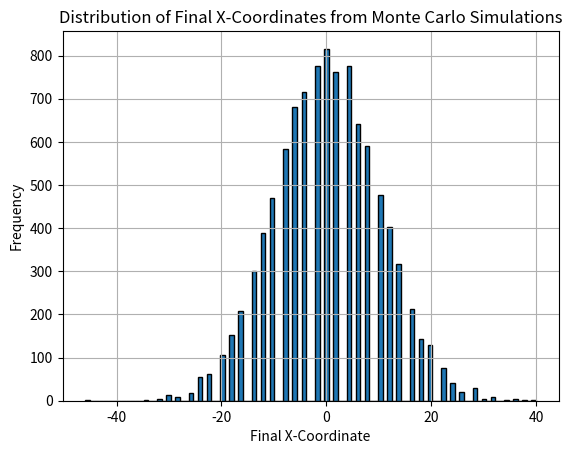

Source code (Python):
# -*- coding: utf-8 -*-
"""
Created on Sun Mar 17 16:12:06 2024

[redacted]
"""

import numpy as np
import matplotlib.pyplot as plt

# Define the number of steps
n_steps = 100


# Define the step options (right, not move ,left)
step_options = np.array([[1, 0], [0, 0], [-1, 0]])


# Monte Carlo simulation for final x-coordinates
n_simulations = 10000
final_x_coordinates = np.zeros(n_simulations)

for i in range(n_simulations):
    position = np.array([0.0, 0.0], dtype=np.float64)
    for _ in range(n_steps):
        random_step = step_options[np.random.choice([0,2], p = [0.5, 0.5])]
        position += random_step
    final_x_coordinates[i] = position[0]
    
# Now `final_x_coordinates` contains the final x-coordinates from 100,000 simulations
# You can analyze or visualize this data as needed

#print (final_x_coordinates)

# Create a bar graph for final x-coordinates
plt.hist(final_x_coordinates, bins=100, edgecolor='black')
plt.xlabel("Final X-Coordinate")
plt.ylabel("Frequency")
plt.title("Distribution of Final X-Coordinates from Monte Carlo Simulations")
plt.grid(True)
plt.show()
